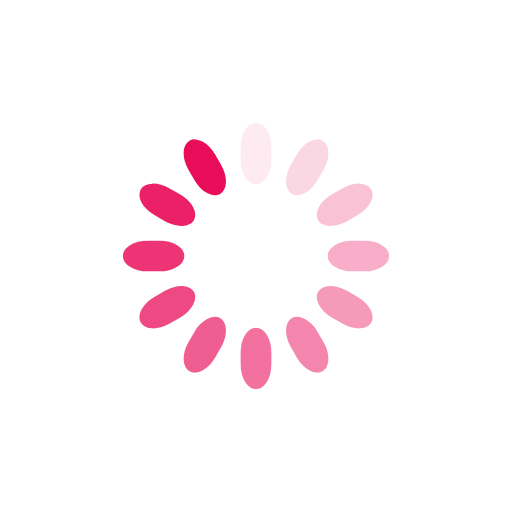
t = 0.00 s
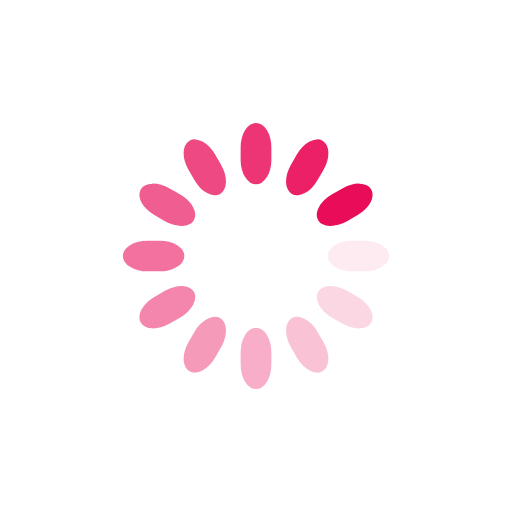
t = 0.25 s
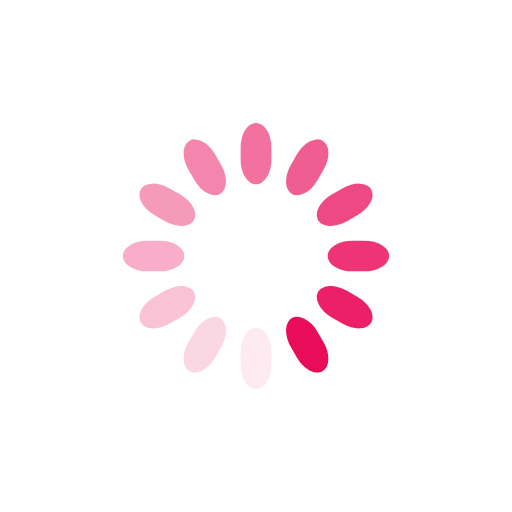
t = 0.50 s
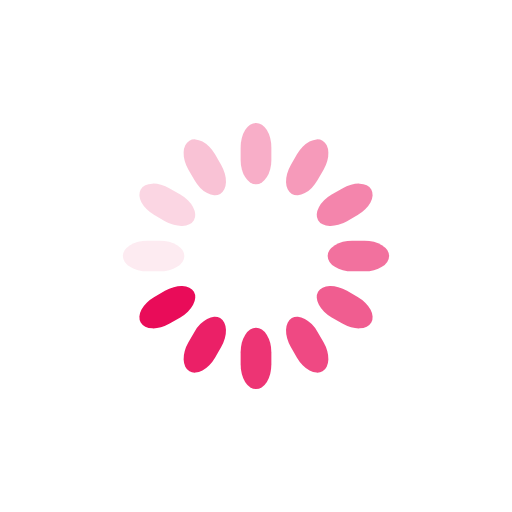
t = 0.75 s

The animated SVG that drew these frames (rendered in a browser with its animation timeline set to each time). Animation: 12 SMIL elements (animate=12); one cycle of 1.00 s, repeats indefinitely.

<svg class="lds-spinner" width="200px"  height="200px"  xmlns="http://www.w3.org/2000/svg" xmlns:xlink="http://www.w3.org/1999/xlink" viewBox="0 0 100 100" preserveAspectRatio="xMidYMid" style="background: rgba(0, 0, 0, 0) none repeat scroll 0% 0%;"><g transform="rotate(0 50 50)">
  <rect x="47" y="24" rx="9.4" ry="4.8" width="6" height="12" fill="#e90c59">
    <animate attributeName="opacity" values="1;0" keyTimes="0;1" dur="1s" begin="-0.9166666666666666s" repeatCount="indefinite"></animate>
  </rect>
</g><g transform="rotate(30 50 50)">
  <rect x="47" y="24" rx="9.4" ry="4.8" width="6" height="12" fill="#e90c59">
    <animate attributeName="opacity" values="1;0" keyTimes="0;1" dur="1s" begin="-0.8333333333333334s" repeatCount="indefinite"></animate>
  </rect>
</g><g transform="rotate(60 50 50)">
  <rect x="47" y="24" rx="9.4" ry="4.8" width="6" height="12" fill="#e90c59">
    <animate attributeName="opacity" values="1;0" keyTimes="0;1" dur="1s" begin="-0.75s" repeatCount="indefinite"></animate>
  </rect>
</g><g transform="rotate(90 50 50)">
  <rect x="47" y="24" rx="9.4" ry="4.8" width="6" height="12" fill="#e90c59">
    <animate attributeName="opacity" values="1;0" keyTimes="0;1" dur="1s" begin="-0.6666666666666666s" repeatCount="indefinite"></animate>
  </rect>
</g><g transform="rotate(120 50 50)">
  <rect x="47" y="24" rx="9.4" ry="4.8" width="6" height="12" fill="#e90c59">
    <animate attributeName="opacity" values="1;0" keyTimes="0;1" dur="1s" begin="-0.5833333333333334s" repeatCount="indefinite"></animate>
  </rect>
</g><g transform="rotate(150 50 50)">
  <rect x="47" y="24" rx="9.4" ry="4.8" width="6" height="12" fill="#e90c59">
    <animate attributeName="opacity" values="1;0" keyTimes="0;1" dur="1s" begin="-0.5s" repeatCount="indefinite"></animate>
  </rect>
</g><g transform="rotate(180 50 50)">
  <rect x="47" y="24" rx="9.4" ry="4.8" width="6" height="12" fill="#e90c59">
    <animate attributeName="opacity" values="1;0" keyTimes="0;1" dur="1s" begin="-0.4166666666666667s" repeatCount="indefinite"></animate>
  </rect>
</g><g transform="rotate(210 50 50)">
  <rect x="47" y="24" rx="9.4" ry="4.8" width="6" height="12" fill="#e90c59">
    <animate attributeName="opacity" values="1;0" keyTimes="0;1" dur="1s" begin="-0.3333333333333333s" repeatCount="indefinite"></animate>
  </rect>
</g><g transform="rotate(240 50 50)">
  <rect x="47" y="24" rx="9.4" ry="4.8" width="6" height="12" fill="#e90c59">
    <animate attributeName="opacity" values="1;0" keyTimes="0;1" dur="1s" begin="-0.25s" repeatCount="indefinite"></animate>
  </rect>
</g><g transform="rotate(270 50 50)">
  <rect x="47" y="24" rx="9.4" ry="4.8" width="6" height="12" fill="#e90c59">
    <animate attributeName="opacity" values="1;0" keyTimes="0;1" dur="1s" begin="-0.16666666666666666s" repeatCount="indefinite"></animate>
  </rect>
</g><g transform="rotate(300 50 50)">
  <rect x="47" y="24" rx="9.4" ry="4.8" width="6" height="12" fill="#e90c59">
    <animate attributeName="opacity" values="1;0" keyTimes="0;1" dur="1s" begin="-0.08333333333333333s" repeatCount="indefinite"></animate>
  </rect>
</g><g transform="rotate(330 50 50)">
  <rect x="47" y="24" rx="9.4" ry="4.8" width="6" height="12" fill="#e90c59">
    <animate attributeName="opacity" values="1;0" keyTimes="0;1" dur="1s" begin="0s" repeatCount="indefinite"></animate>
  </rect>
</g></svg>